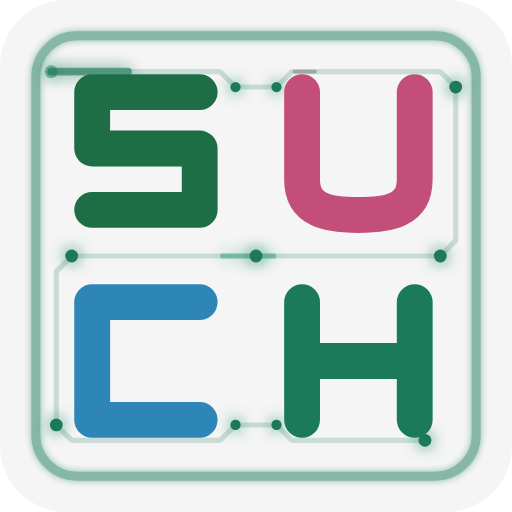
t = 0.00 s
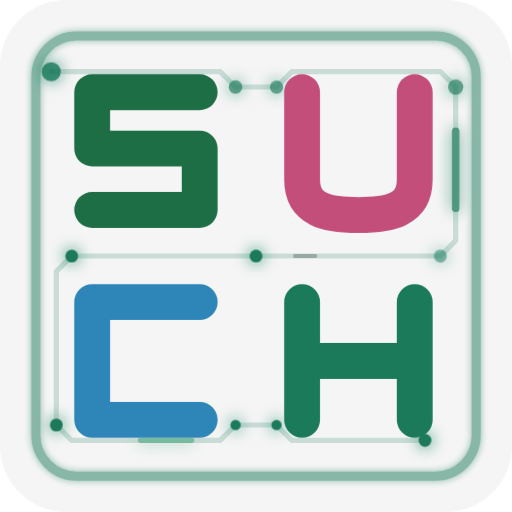
t = 0.92 s
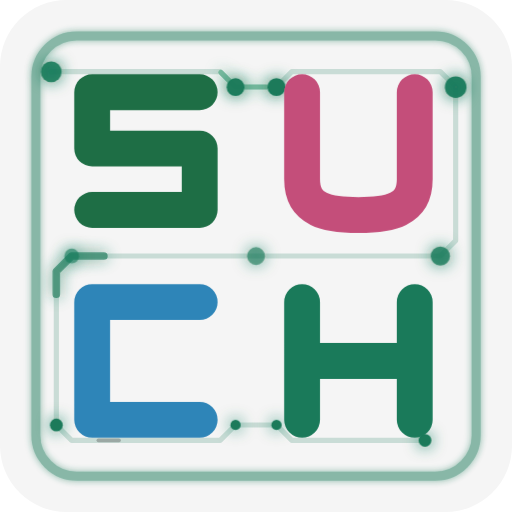
t = 1.83 s
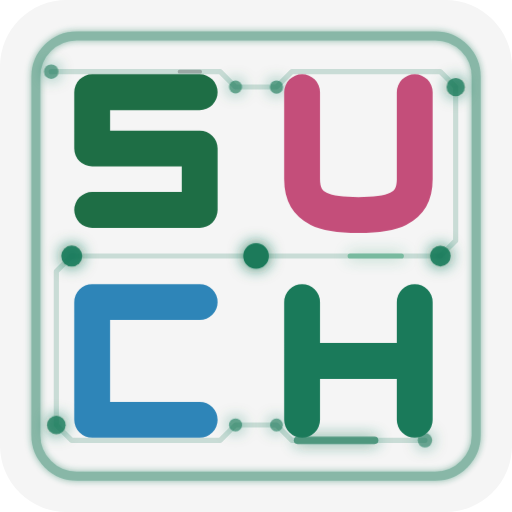
t = 2.75 s
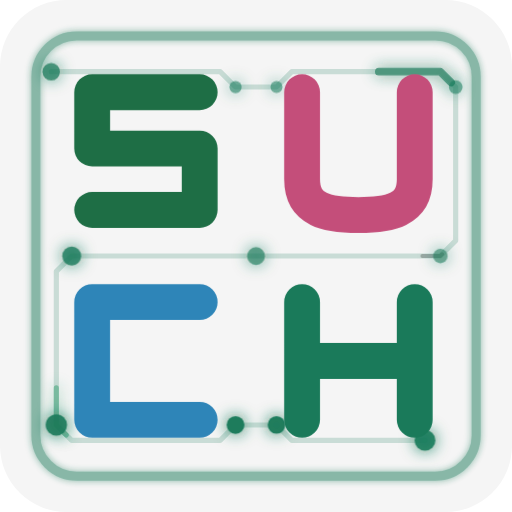
t = 3.67 s
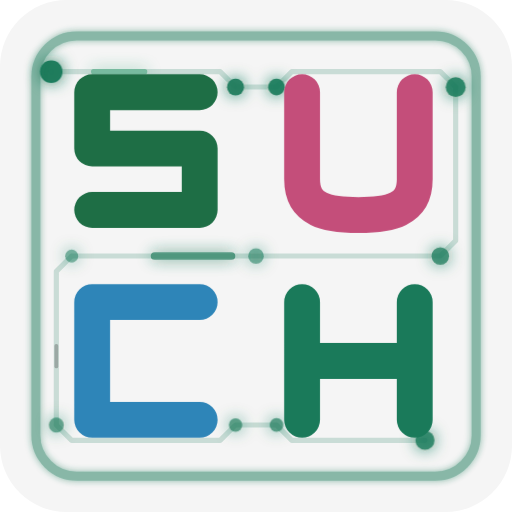
t = 4.58 s

The animated SVG that drew these frames (rendered in a browser with its animation timeline set to each time). Animation: 25 SMIL elements (animate=25); one cycle of 5.50 s, repeats indefinitely.

<svg xmlns="http://www.w3.org/2000/svg" viewBox="0 0 200 200">
  <defs>
    <filter id="glow">
      <feGaussianBlur stdDeviation="1.5" result="blur"/>
      <feMerge>
        <feMergeNode in="blur"/>
        <feMergeNode in="SourceGraphic"/>
      </feMerge>
    </filter>
    <filter id="pulseGlow">
      <feGaussianBlur stdDeviation="3" result="blur"/>
      <feMerge>
        <feMergeNode in="blur"/>
        <feMergeNode in="SourceGraphic"/>
      </feMerge>
    </filter>

    <!-- The Z-trace path as reusable definition -->
    <path id="trace" d="m 20,28 h 66 l 6,6 h 16 l 6,-6 h 58 l 6,6 v 60 l -6,6 H 28 l -6,6 v 60 l 6,6 h 58 l 6,-6 h 16 l 6,6 h 52"/>
  </defs>

  <!-- Background -->
  <rect width="200" height="200" rx="26" fill="#f5f5f5"/>

  <!-- Base trace (dim) -->
  <use href="#trace" fill="none" stroke="#1a7a5a" stroke-width="2" opacity="0.2"
       stroke-linecap="round" stroke-linejoin="round"/>

  <!-- Pulse 1: bright traveling dash -->
  <use href="#trace" fill="none" stroke="#1a7a5a" stroke-width="3" opacity="0.7"
       stroke-linecap="round" stroke-linejoin="round" filter="url(#pulseGlow)"
       stroke-dasharray="30 568">
    <animate attributeName="stroke-dashoffset" from="0" to="-598" dur="3s" repeatCount="indefinite"/>
  </use>

  <!-- Pulse 2: offset by half -->
  <use href="#trace" fill="none" stroke="#2a9a6a" stroke-width="2" opacity="0.5"
       stroke-linecap="round" stroke-linejoin="round" filter="url(#pulseGlow)"
       stroke-dasharray="20 578">
    <animate attributeName="stroke-dashoffset" from="-299" to="-897" dur="3s" repeatCount="indefinite"/>
  </use>

  <!-- Pulse 3: smaller, faster accent -->
  <use href="#trace" fill="none" stroke="#333333" stroke-width="1.5" opacity="0.3"
       stroke-linecap="round" stroke-linejoin="round"
       stroke-dasharray="8 590">
    <animate attributeName="stroke-dashoffset" from="-100" to="-698" dur="3s" repeatCount="indefinite"/>
  </use>

  <!-- Nodes that pulse as signal passes -->
  <g filter="url(#pulseGlow)">
    <!-- Entry node -->
    <circle cx="20" cy="28" r="2.5" fill="#1a7a5a">
      <animate attributeName="r" values="2.5;4.5;2.5" dur="3s" repeatCount="indefinite"/>
      <animate attributeName="opacity" values="0.5;1;0.5" dur="3s" repeatCount="indefinite"/>
    </circle>
    <!-- Top chevron -->
    <circle cx="92" cy="34" r="2" fill="#1a7a5a">
      <animate attributeName="r" values="2;3.5;2" dur="3s" begin="0.28s" repeatCount="indefinite"/>
      <animate attributeName="opacity" values="0.4;1;0.4" dur="3s" begin="0.28s" repeatCount="indefinite"/>
    </circle>
    <circle cx="108" cy="34" r="2" fill="#1a7a5a">
      <animate attributeName="r" values="2;3.5;2" dur="3s" begin="0.33s" repeatCount="indefinite"/>
      <animate attributeName="opacity" values="0.4;1;0.4" dur="3s" begin="0.33s" repeatCount="indefinite"/>
    </circle>
    <!-- Top-right corner -->
    <circle cx="178" cy="34" r="2.5" fill="#1a7a5a">
      <animate attributeName="r" values="2.5;4.5;2.5" dur="3s" begin="0.55s" repeatCount="indefinite"/>
      <animate attributeName="opacity" values="0.5;1;0.5" dur="3s" begin="0.55s" repeatCount="indefinite"/>
    </circle>
    <!-- Right bend -->
    <circle cx="172" cy="100" r="2.5" fill="#1a7a5a">
      <animate attributeName="r" values="2.5;4.5;2.5" dur="3s" begin="0.9s" repeatCount="indefinite"/>
      <animate attributeName="opacity" values="0.5;1;0.5" dur="3s" begin="0.9s" repeatCount="indefinite"/>
    </circle>
    <!-- Center -->
    <circle cx="100" cy="100" r="2.5" fill="#1a7a5a">
      <animate attributeName="r" values="2.5;5;2.5" dur="3s" begin="1.25s" repeatCount="indefinite"/>
      <animate attributeName="opacity" values="0.4;1;0.4" dur="3s" begin="1.25s" repeatCount="indefinite"/>
    </circle>
    <!-- Left bend -->
    <circle cx="28" cy="100" r="2.5" fill="#1a7a5a">
      <animate attributeName="r" values="2.5;4.5;2.5" dur="3s" begin="1.55s" repeatCount="indefinite"/>
      <animate attributeName="opacity" values="0.5;1;0.5" dur="3s" begin="1.55s" repeatCount="indefinite"/>
    </circle>
    <!-- Bottom-left corner -->
    <circle cx="22" cy="166" r="2.5" fill="#1a7a5a">
      <animate attributeName="r" values="2.5;4.5;2.5" dur="3s" begin="1.9s" repeatCount="indefinite"/>
      <animate attributeName="opacity" values="0.5;1;0.5" dur="3s" begin="1.9s" repeatCount="indefinite"/>
    </circle>
    <!-- Bottom chevron -->
    <circle cx="92" cy="166" r="2" fill="#1a7a5a">
      <animate attributeName="r" values="2;3.5;2" dur="3s" begin="2.2s" repeatCount="indefinite"/>
      <animate attributeName="opacity" values="0.4;1;0.4" dur="3s" begin="2.2s" repeatCount="indefinite"/>
    </circle>
    <circle cx="108" cy="166" r="2" fill="#1a7a5a">
      <animate attributeName="r" values="2;3.5;2" dur="3s" begin="2.25s" repeatCount="indefinite"/>
      <animate attributeName="opacity" values="0.4;1;0.4" dur="3s" begin="2.25s" repeatCount="indefinite"/>
    </circle>
    <!-- Exit node -->
    <circle cx="166" cy="172" r="2.5" fill="#1a7a5a">
      <animate attributeName="r" values="2.5;4.5;2.5" dur="3s" begin="2.5s" repeatCount="indefinite"/>
      <animate attributeName="opacity" values="0.5;1;0.5" dur="3s" begin="2.5s" repeatCount="indefinite"/>
    </circle>
  </g>

  <!-- Border -->
  <rect x="14" y="14" width="172" height="172" rx="16" fill="none"
        stroke="#1a7a5a" stroke-width="3.5" filter="url(#glow)" opacity="0.5"/>

  <!-- S -->
  <path d="M 78,36 H 36 V 58 H 78 V 82 H 36"
        fill="none" stroke="#1e6e45" stroke-width="14"
        stroke-linecap="round" stroke-linejoin="round"/>
  <!-- U -->
  <path d="m 118,36 v 34 c 0,12.15 9.85,14 22,14 12.15,0 22,-1.85 22,-14 V 36"
        fill="none" stroke="#c44e7a" stroke-width="14"
        stroke-linecap="round" stroke-linejoin="round"/>
  <!-- C -->
  <path d="M 78,118 H 36 V 164 H 78"
        fill="none" stroke="#2e85b8" stroke-width="14"
        stroke-linecap="round" stroke-linejoin="round"/>
  <!-- H -->
  <path d="M 118,118 V 164 M 162,118 V 164 M 118,141 H 162"
        fill="none" stroke="#1a7a5a" stroke-width="14"
        stroke-linecap="round" stroke-linejoin="round"/>
</svg>
